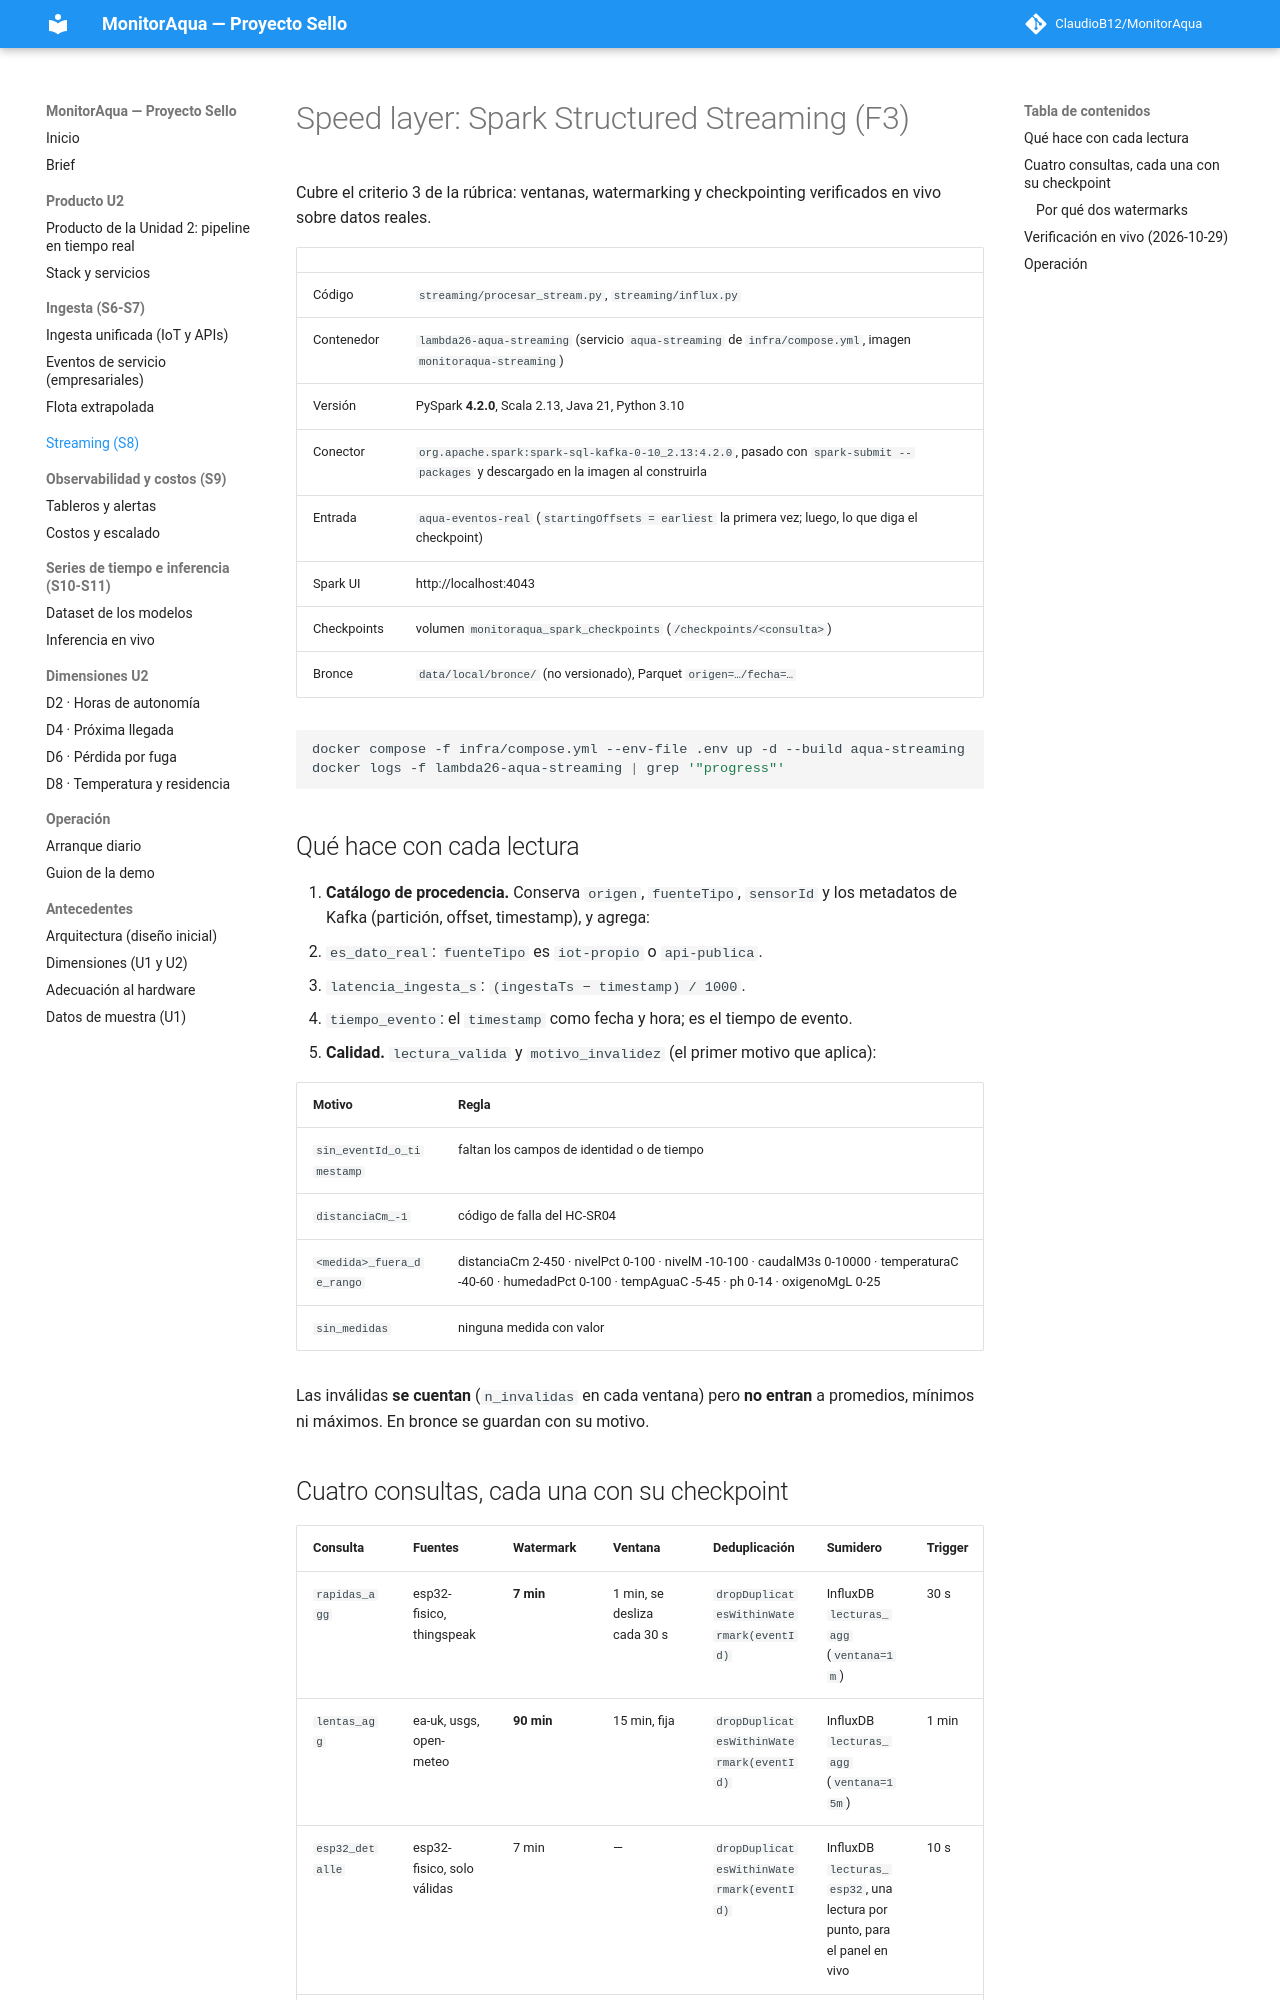

repository: ClaudioB12/MonitorAqua · page: streaming/index.html · generator: mkdocs

# Speed layer: Spark Structured Streaming (F3)

Cubre el criterio 3 de la rúbrica: ventanas, watermarking y checkpointing verificados en vivo sobre datos reales.

| | |
|---|---|
| Código | `streaming/procesar_stream.py`, `streaming/influx.py` |
| Contenedor | `lambda26-aqua-streaming` (servicio `aqua-streaming` de `infra/compose.yml`, imagen `monitoraqua-streaming`) |
| Versión | PySpark **4.2.0**, Scala 2.13, Java 21, Python 3.10 |
| Conector | `org.apache.spark:spark-sql-kafka-0-10_2.13:4.2.0`, pasado con `spark-submit --packages` y descargado en la imagen al construirla |
| Entrada | `aqua-eventos-real` (`startingOffsets = earliest` la primera vez; luego, lo que diga el checkpoint) |
| Spark UI | http://localhost:4043 |
| Checkpoints | volumen `monitoraqua_spark_checkpoints` (`/checkpoints/<consulta>`) |
| Bronce | `data/local/bronce/` (no versionado), Parquet `origen=…/fecha=…` |

```bash
docker compose -f infra/compose.yml --env-file .env up -d --build aqua-streaming
docker logs -f lambda26-aqua-streaming | grep '"progress"'
```

## Qué hace con cada lectura

1. **Catálogo de procedencia.** Conserva `origen`, `fuenteTipo`, `sensorId` y los metadatos de Kafka (partición,
   offset, timestamp), y agrega:
   - `es_dato_real`: `fuenteTipo` es `iot-propio` o `api-publica`.
   - `latencia_ingesta_s`: `(ingestaTs − timestamp) / 1000`.
   - `tiempo_evento`: el `timestamp` como fecha y hora; es el tiempo de evento.
2. **Calidad.** `lectura_valida` y `motivo_invalidez` (el primer motivo que aplica):

   | Motivo | Regla |
   |---|---|
   | `sin_eventId_o_timestamp` | faltan los campos de identidad o de tiempo |
   | `distanciaCm_-1` | código de falla del HC-SR04 |
   | `<medida>_fuera_de_rango` | distanciaCm 2-450 · nivelPct 0-100 · nivelM -10-100 · caudalM3s 0-10000 · temperaturaC -40-60 · humedadPct 0-100 · tempAguaC -5-45 · ph 0-14 · oxigenoMgL 0-25 |
   | `sin_medidas` | ninguna medida con valor |

   Las inválidas **se cuentan** (`n_invalidas` en cada ventana) pero **no entran** a promedios, mínimos ni máximos.
   En bronce se guardan con su motivo.
